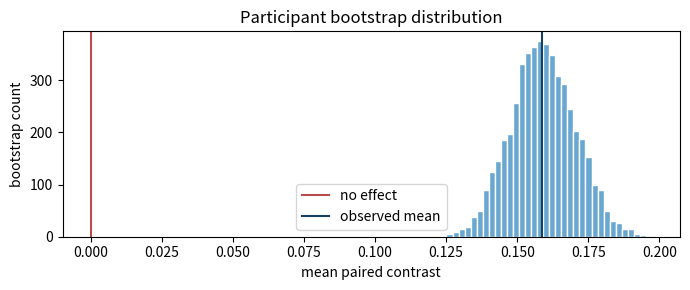

Generate this figure with matplotlib:
import numpy as np
import matplotlib.pyplot as plt
from scipy import stats

SEED = 14
rng = np.random.default_rng(SEED)
np.set_printoptions(precision=3, suppress=True)
print(f"NumPy {np.__version__}; seed={SEED}")

n_participants, n_trials = 24, 10
participant_effect = rng.normal(0, 0.50, size=(n_participants, 1))
shared_trial_noise = rng.normal(0, 0.25, size=(n_participants, n_trials))
baseline = participant_effect + shared_trial_noise + rng.normal(0, 0.12, (n_participants, n_trials))
true_improvement = 0.18
intervention = (participant_effect + shared_trial_noise + true_improvement
                + rng.normal(0, 0.12, (n_participants, n_trials)))
differences = intervention.mean(axis=1) - baseline.mean(axis=1)
assert differences.shape == (n_participants,)
print(f"raw rows={2*n_participants*n_trials}; independent paired analysis units={n_participants}")
print(f"mean participant contrast={differences.mean():.3f}")

def t_interval(values, confidence=0.95):
    values = np.asarray(values, dtype=float)
    n = len(values)
    mean = values.mean()
    se = values.std(ddof=1) / np.sqrt(n)
    critical = stats.t.ppf((1 + confidence) / 2, df=n - 1)
    return mean, se, (mean - critical * se, mean + critical * se)

mean_d, se_d, interval_t = t_interval(differences)
reference = stats.ttest_rel(intervention.mean(axis=1), baseline.mean(axis=1))
skewness = stats.skew(differences, bias=False)
q1, q3 = np.quantile(differences, [.25, .75])
iqr = q3 - q1
outlier_count = int(np.sum((differences < q1 - 1.5 * iqr) | (differences > q3 + 1.5 * iqr)))
assert np.isclose(reference.statistic, mean_d / se_d)
assert np.isfinite(skewness) and 0 <= outlier_count <= n_participants
print(f"mean={mean_d:.3f}, SE={se_d:.3f}, 95% t interval={interval_t}")
print(f"difference skewness={skewness:.3f}; Tukey outliers={outlier_count}")

def participant_bootstrap(values, B, rng):
    idx = rng.integers(0, len(values), size=(B, len(values)))
    return values[idx].mean(axis=1)

def hierarchical_bootstrap(base, inter, B, rng):
    P, T = base.shape
    estimates = np.empty(B)
    for b in range(B):
        sampled_people = rng.integers(0, P, size=P)
        person_differences = np.empty(P)
        for j, pid in enumerate(sampled_people):
            trial_idx = rng.integers(0, T, size=T)
            person_differences[j] = (inter[pid, trial_idx] - base[pid, trial_idx]).mean()
        estimates[b] = person_differences.mean()
    return estimates

boot_rng = np.random.default_rng(SEED + 1)
simple_boot = participant_bootstrap(differences, B=5000, rng=boot_rng)
hier_boot = hierarchical_bootstrap(baseline, intervention, B=1500, rng=boot_rng)
simple_ci = np.quantile(simple_boot, [.025, .975])
hier_ci = np.quantile(hier_boot, [.025, .975])
assert simple_ci[0] < simple_ci[1] and hier_ci[0] < hier_ci[1]
endpoint_gap = np.max(np.abs(simple_ci - np.asarray(interval_t)))
print("participant bootstrap 95% interval:", simple_ci.round(3))
print("hierarchical bootstrap 95% interval:", hier_ci.round(3))
print(f"largest participant-bootstrap versus t endpoint gap={endpoint_gap:.3f}")

def paired_t_power(n, standardized_effect, alpha=0.05):
    df = n - 1
    critical = stats.t.ppf(1 - alpha / 2, df)
    ncp = standardized_effect * np.sqrt(n)
    return stats.nct.cdf(-critical, df, ncp) + stats.nct.sf(critical, df, ncp)

critical_95 = stats.t.ppf(.975, n_participants - 1)
half_width = critical_95 * se_d
assumed_effect = 0.5
power = paired_t_power(n_participants, assumed_effect)
assert 0 <= power <= 1
print(f"95% half-width={half_width:.3f}")
print(f"power for standardized effect {assumed_effect:.2f}: {power:.3f}")

alpha = 0.05
one_sided_lower = mean_d - stats.t.ppf(1 - alpha, n_participants - 1) * se_d
superior = one_sided_lower > 0
equivalence_margin = 0.25
_, _, interval_90 = t_interval(differences, confidence=0.90)
equivalent = interval_90[0] > -equivalence_margin and interval_90[1] < equivalence_margin

def holm_adjust(p_values):
    p = np.asarray(p_values, dtype=float)
    order = np.argsort(p)
    scaled = (len(p) - np.arange(len(p))) * p[order]
    adjusted_sorted = np.minimum(1.0, np.maximum.accumulate(scaled))
    adjusted = np.empty_like(p)
    adjusted[order] = adjusted_sorted
    return adjusted

raw_p = np.array([0.004, 0.018, 0.041, 0.30])
adjusted_p = holm_adjust(raw_p)
assert np.all((0 <= adjusted_p) & (adjusted_p <= 1))
print(f"superior={superior}; 90% interval={np.round(interval_90, 3)}; equivalent={equivalent}")
print("Holm adjusted p-values:", adjusted_p.round(3))

fig, ax = plt.subplots(figsize=(7, 3))
ax.hist(simple_boot, bins=35, color="#69a7d0", edgecolor="white")
ax.axvline(0, color="#b74d4d", label="no effect")
ax.axvline(mean_d, color="#173f5f", label="observed mean")
ax.set(xlabel="mean paired contrast", ylabel="bootstrap count", title="Participant bootstrap distribution")
ax.legend()
plt.tight_layout()
plt.show()
